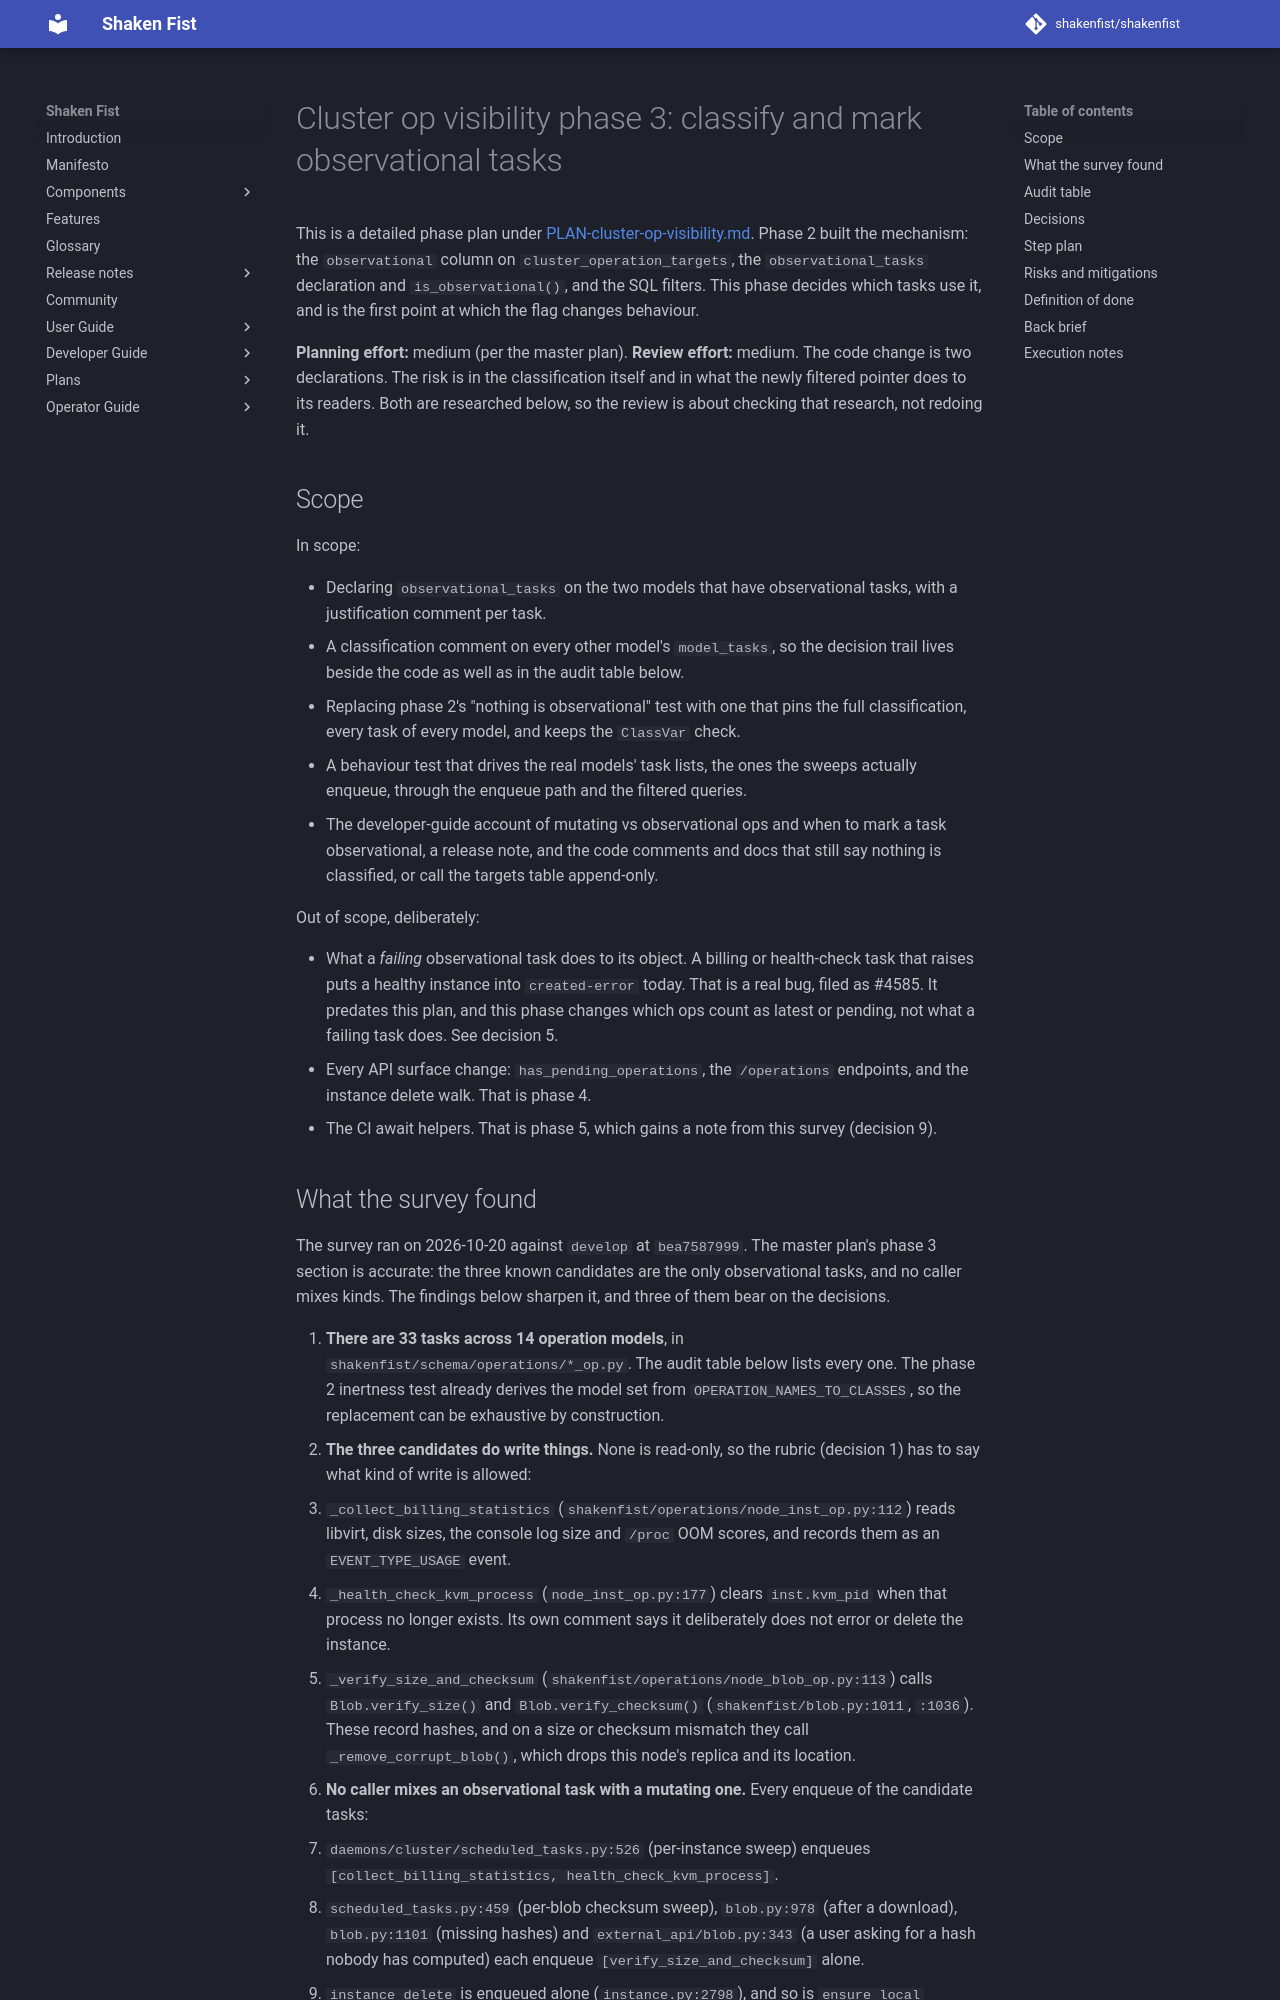

repository: shakenfist/shakenfist · page: plans/PLAN-cluster-op-visibility-phase-03-mark-observational/index.html · generator: mkdocs

# Cluster op visibility phase 3: classify and mark observational tasks

This is a detailed phase plan under
[PLAN-cluster-op-visibility.md](PLAN-cluster-op-visibility.md).
Phase 2 built the mechanism: the `observational` column on
`cluster_operation_targets`, the `observational_tasks` declaration
and `is_observational()`, and the SQL filters. This phase decides
which tasks use it, and is the first point at which the flag changes
behaviour.

**Planning effort:** medium (per the master plan). **Review
effort:** medium. The code change is two declarations. The risk is
in the classification itself and in what the newly filtered
pointer does to its readers. Both are researched below, so the
review is about checking that research, not redoing it.

## Scope

In scope:

* Declaring `observational_tasks` on the two models that have
  observational tasks, with a justification comment per task.
* A classification comment on every other model's `model_tasks`,
  so the decision trail lives beside the code as well as in the
  audit table below.
* Replacing phase 2's "nothing is observational" test with one that
  pins the full classification, every task of every model, and
  keeps the `ClassVar` check.
* A behaviour test that drives the real models' task lists, the
  ones the sweeps actually enqueue, through the enqueue path and
  the filtered queries.
* The developer-guide account of mutating vs observational ops and
  when to mark a task observational, a release note, and the code
  comments and docs that still say nothing is classified, or call
  the targets table append-only.

Out of scope, deliberately:

* What a *failing* observational task does to its object. A
  billing or health-check task that raises puts a healthy instance
  into `created-error` today. That is a real bug, filed as #4585.
  It predates this plan, and this phase changes which ops count as
  latest or pending, not what a failing task does. See decision 5.
* Every API surface change: `has_pending_operations`, the
  `/operations` endpoints, and the instance delete walk. That is
  phase 4.
* The CI await helpers. That is phase 5, which gains a note from
  this survey (decision 9).
